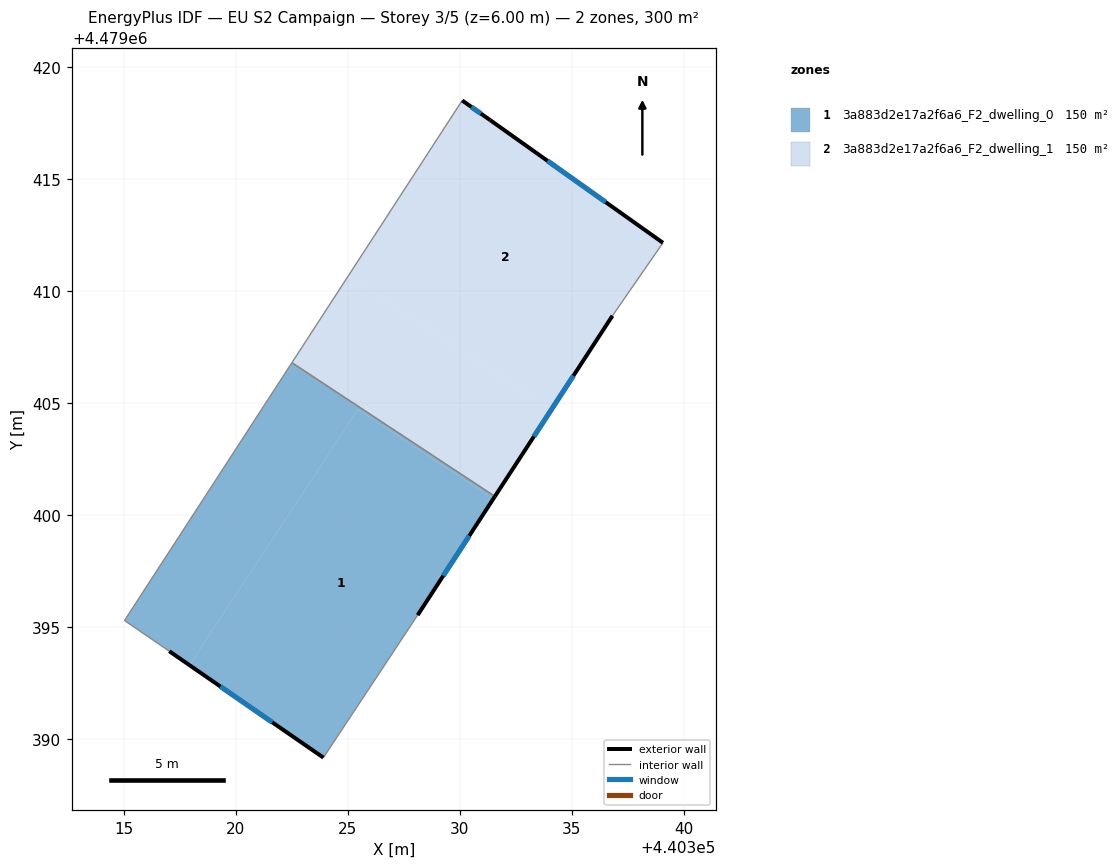
=== STOREY PLAN SPEC (per zone: floor XY polygon, exterior-wall plan segments, windows/doors) ===
zone 1: 3a883d2e17a2f6a6_F2_dwelling_0  (149.8 m²)
  floor: (440331.49, 4479400.73) (440328.11, 4479395.53) (440323.91, 4479389.17) (440317.93, 4479393.30) (440325.45, 4479404.71)
  floor: (440331.56, 4479400.83) (440331.49, 4479400.73) (440325.45, 4479404.71) (440317.93, 4479393.30) (440317.03, 4479393.92) (440315.03, 4479395.29) (440322.50, 4479406.80)
  exterior wall: (440328.11, 4479395.53) – (440331.56, 4479400.83)  [6.3 m]
    window: (440329.25, 4479397.29) – (440330.42, 4479399.08)  [2.2 m²]
  exterior wall: (440317.03, 4479393.92) – (440323.91, 4479389.17)  [8.4 m]
    window: (440319.31, 4479392.35) – (440321.62, 4479390.75)  [2.8 m²]
  interior walls: 4
zone 2: 3a883d2e17a2f6a6_F2_dwelling_1  (149.8 m²)
  floor: (440334.07, 4479404.69) (440331.56, 4479400.83) (440322.50, 4479406.80) (440325.00, 4479410.66)
  floor: (440339.06, 4479412.15) (440336.81, 4479408.90) (440334.07, 4479404.69) (440325.00, 4479410.66) (440330.10, 4479418.51) (440331.35, 4479417.63)
  exterior wall: (440331.35, 4479417.63) – (440330.10, 4479418.51)  [1.5 m]
    window: (440330.93, 4479417.92) – (440330.51, 4479418.22)  [0.5 m²]
  exterior wall: (440339.06, 4479412.15) – (440331.35, 4479417.63)  [9.5 m]
    window: (440336.50, 4479413.97) – (440333.90, 4479415.82)  [3.2 m²]
  exterior wall: (440331.56, 4479400.83) – (440336.81, 4479408.90)  [9.6 m]
    window: (440333.30, 4479403.50) – (440335.07, 4479406.22)  [3.3 m²]
  interior walls: 3

=== DERIVED (storey summary) ===
Building: EU S2 Campaign
Storey: 3 of 5  (floor level z = 6.00 m)
Storey gross floor area: 299.5 m²
Zones on this storey: 2
  - 3a883d2e17a2f6a6_F2_dwelling_0: floor 149.8 m²; exterior wall 14.7 m (44.0 m²); 2 window(s) 5.0 m²; WWR 11.4%
  - 3a883d2e17a2f6a6_F2_dwelling_1: floor 149.8 m²; exterior wall 20.6 m (61.8 m²); 3 window(s) 7.0 m²; WWR 11.4%
Zone adjacency (shared interzone walls):
  - 3a883d2e17a2f6a6_F2_dwelling_0 ↔ 3a883d2e17a2f6a6_F2_dwelling_1